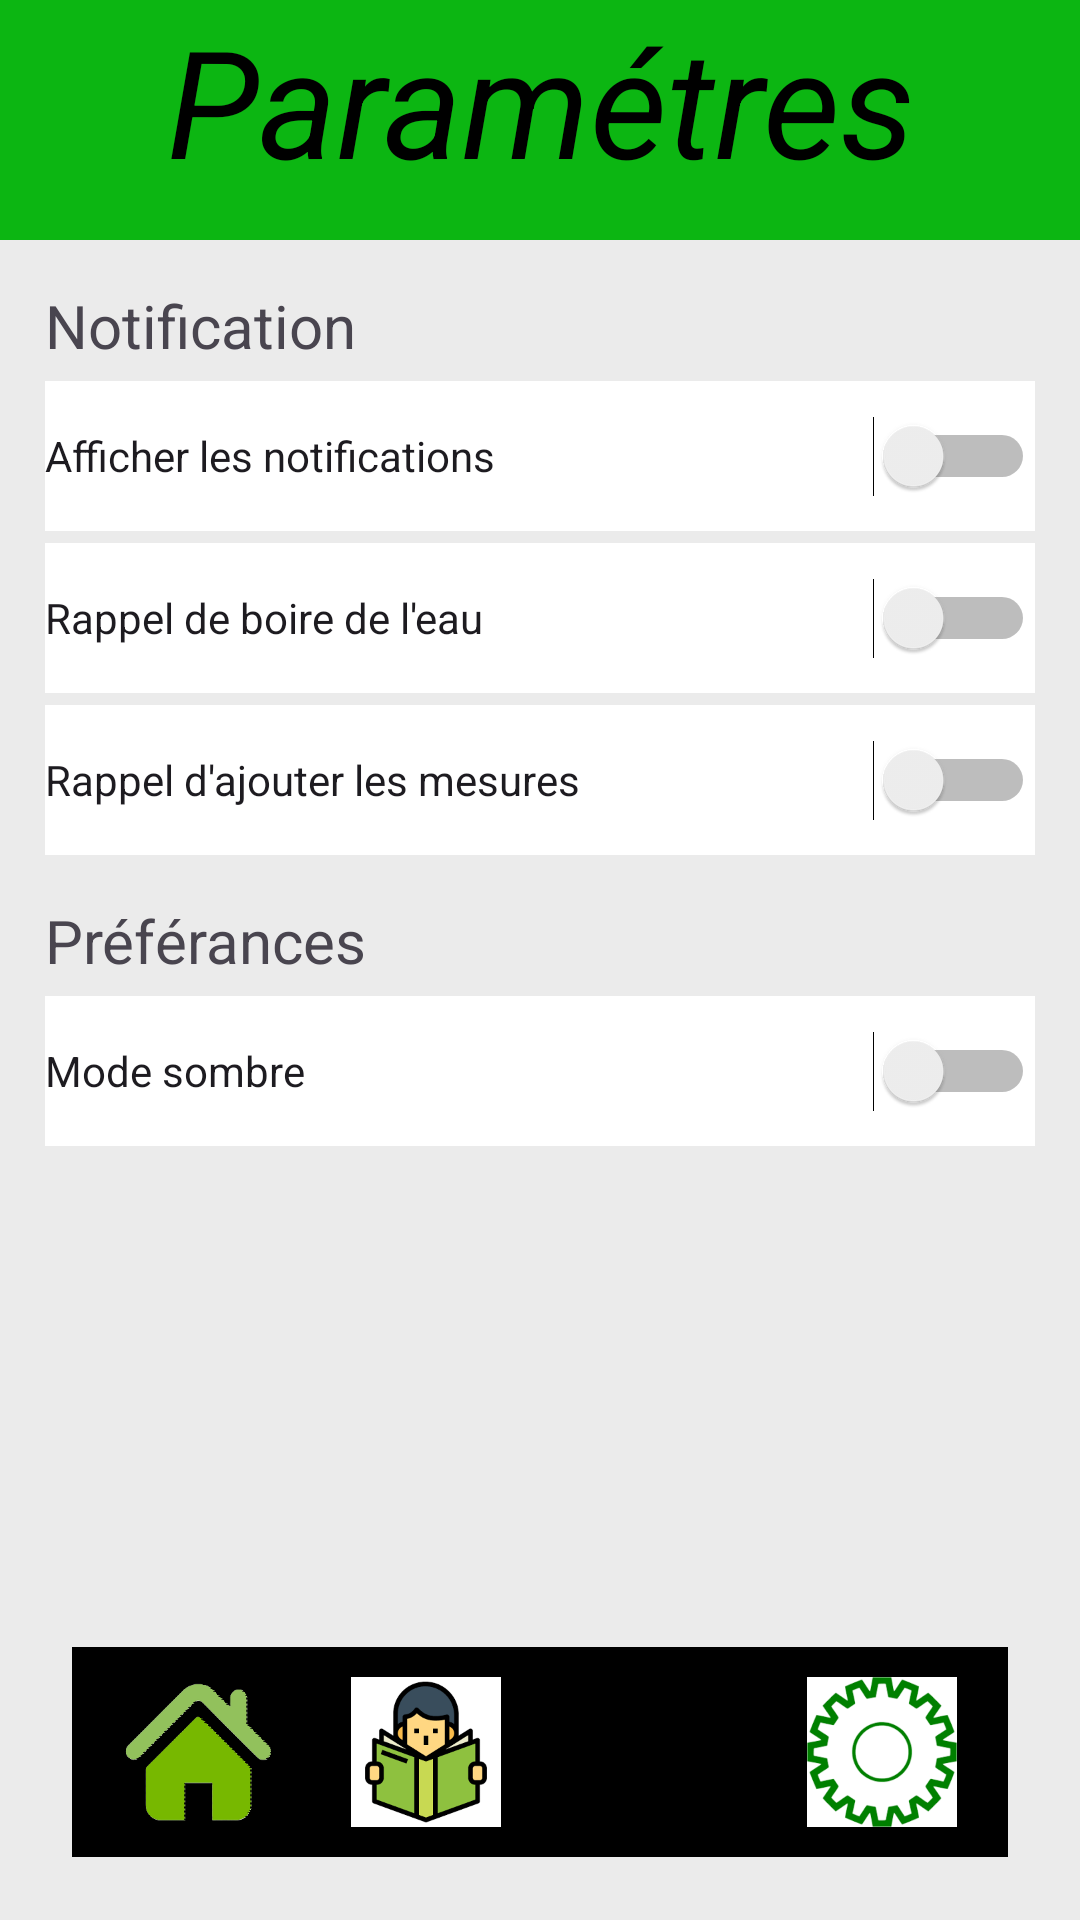

The Android layout XML behind this screen, and the referenced resources:
<!-- AndroidManifest.xml: application theme Theme.CureConnect -->
<!-- res/layout/activity_setting.xml -->
<?xml version="1.0" encoding="utf-8"?>
<androidx.constraintlayout.widget.ConstraintLayout xmlns:android="http://schemas.android.com/apk/res/android"
    xmlns:app="http://schemas.android.com/apk/res-auto"
    xmlns:tools="http://schemas.android.com/tools"
    android:layout_width="match_parent"
    android:layout_height="match_parent"
    android:background="#ebebeb"
    tools:context=".setting">

    <LinearLayout
        android:id="@+id/linearLayout3"
        android:layout_width="match_parent"
        android:layout_height="match_parent"
        android:orientation="vertical">

        <TextView
            android:id="@+id/textView12"
            android:layout_width="match_parent"
            android:layout_height="80dp"
            android:background="#FF0CB612"
            android:text="Paramétres"
            android:textAlignment="center"
            android:textColor="@color/black"
            android:textSize="50dp"
            android:textStyle="italic" />

        <TextView
            android:id="@+id/textView14"
            android:layout_width="match_parent"
            android:layout_height="wrap_content"
            android:layout_marginStart="15dp"
            android:layout_marginTop="15dp"
            android:text="Notification"
            android:textSize="20dp" />

        <Switch
            android:id="@+id/switch2"
            android:layout_width="match_parent"
            android:layout_height="50dp"
            android:layout_marginStart="15dp"
            android:layout_marginTop="5dp"
            android:layout_marginEnd="15dp"
            android:background="@color/white"
            android:text="Afficher les notifications" />

        <Switch
            android:id="@+id/switch3"
            android:layout_width="match_parent"
            android:layout_height="50dp"
            android:layout_marginStart="15dp"
            android:layout_marginTop="4dp"
            android:layout_marginEnd="15dp"
            android:background="@color/white"
            android:text="Rappel de boire de l'eau" />

        <Switch
            android:id="@+id/switch4"
            android:layout_width="match_parent"
            android:layout_height="50dp"
            android:layout_marginStart="15dp"
            android:layout_marginTop="4dp"
            android:layout_marginEnd="15dp"
            android:background="@color/white"
            android:text="Rappel d'ajouter les mesures" />

        <TextView
            android:id="@+id/textView15"
            android:layout_width="match_parent"
            android:layout_height="wrap_content"
            android:layout_marginStart="15dp"
            android:layout_marginTop="15dp"
            android:text="Préférances"
            android:textSize="20dp" />

        <Switch
            android:id="@+id/switch5"
            android:layout_width="match_parent"
            android:layout_height="50dp"
            android:layout_marginStart="15dp"
            android:layout_marginTop="5dp"
            android:layout_marginEnd="15dp"
            android:background="@color/white"
            android:text="Mode sombre" />


    </LinearLayout>


    <androidx.coordinatorlayout.widget.CoordinatorLayout
        android:layout_width="match_parent"
        android:layout_height="100dp"
        android:layout_marginBottom="15dp"
        app:layout_constraintBottom_toBottomOf="parent"
        app:layout_constraintEnd_toEndOf="parent"
        app:layout_constraintStart_toStartOf="parent"
        app:layout_constraintTop_toBottomOf="@+id/linearLayout2">

        <com.google.android.material.bottomnavigation.BottomNavigationView
            android:layout_width="match_parent"
            android:layout_height="70dp"
            android:layout_margin="24dp"
            android:background="@drawable/nav_btn"
            android:padding="4dp">

            <LinearLayout
                android:layout_width="match_parent"
                android:layout_height="match_parent"
                android:orientation="horizontal">

                <androidx.constraintlayout.widget.ConstraintLayout
                    android:layout_width="0dp"
                    android:layout_height="match_parent"
                    android:layout_weight="0.25">

                    <ImageView
                        android:id="@+id/accueil"
                        android:layout_width="70dp"
                        android:layout_height="50dp"

                        app:layout_constraintBottom_toBottomOf="parent"
                        app:layout_constraintEnd_toEndOf="parent"
                        app:layout_constraintStart_toStartOf="parent"
                        app:layout_constraintTop_toTopOf="parent"
                        app:srcCompat="@drawable/home2" />
                </androidx.constraintlayout.widget.ConstraintLayout>

                <androidx.constraintlayout.widget.ConstraintLayout
                    android:layout_width="0dp"
                    android:layout_height="match_parent"
                    android:layout_weight="0.25">

                    <ImageView
                        android:id="@+id/notification"
                        android:layout_width="70dp"
                        android:layout_height="50dp"

                        app:layout_constraintBottom_toBottomOf="parent"
                        app:layout_constraintEnd_toEndOf="parent"
                        app:layout_constraintStart_toStartOf="parent"
                        app:layout_constraintTop_toTopOf="parent"
                        app:srcCompat="@drawable/guide" />
                </androidx.constraintlayout.widget.ConstraintLayout>

                <androidx.constraintlayout.widget.ConstraintLayout
                    android:layout_width="0dp"
                    android:layout_height="match_parent"
                    android:layout_weight="0.25">

                    <ImageView
                        android:id="@+id/profil"
                        android:layout_width="70dp"
                        android:layout_height="50dp"

                        app:layout_constraintBottom_toBottomOf="parent"
                        app:layout_constraintEnd_toEndOf="parent"
                        app:layout_constraintStart_toStartOf="parent"
                        app:layout_constraintTop_toTopOf="parent"
                        app:srcCompat="@drawable/profile2" />
                </androidx.constraintlayout.widget.ConstraintLayout>

                <androidx.constraintlayout.widget.ConstraintLayout
                    android:layout_width="0dp"
                    android:layout_height="match_parent"
                    android:layout_weight="0.25">

                    <ImageView
                        android:id="@+id/settings"
                        android:layout_width="70dp"
                        android:layout_height="50dp"

                        app:layout_constraintBottom_toBottomOf="parent"
                        app:layout_constraintEnd_toEndOf="parent"
                        app:layout_constraintStart_toStartOf="parent"
                        app:layout_constraintTop_toTopOf="parent"
                        app:srcCompat="@drawable/setting2" />
                </androidx.constraintlayout.widget.ConstraintLayout>
            </LinearLayout>

        </com.google.android.material.bottomnavigation.BottomNavigationView>
    </androidx.coordinatorlayout.widget.CoordinatorLayout>





</androidx.constraintlayout.widget.ConstraintLayout>
<!-- resources referenced by this layout -->
<resources>
  <!-- drawable guide: png bitmap (drawable-hdpi, 3764 bytes) -->
  <!-- drawable home2: png bitmap (drawable-hdpi, 9589 bytes) -->
  <!-- drawable setting2: png bitmap (drawable-hdpi, 7463 bytes) -->
  <style name="Theme.CureConnect" parent="Base.Theme.CureConnect" />
  <style name="Base.Theme.CureConnect" parent="Theme.Material3.DayNight.NoActionBar">
          
          
      </style>
  <!-- not gathered from this repository: default colours our renderer supplied (Android Studio template values) -->
  <color name="black">#FF000000</color>
  <color name="white">#FFFFFFFF</color>
</resources>
